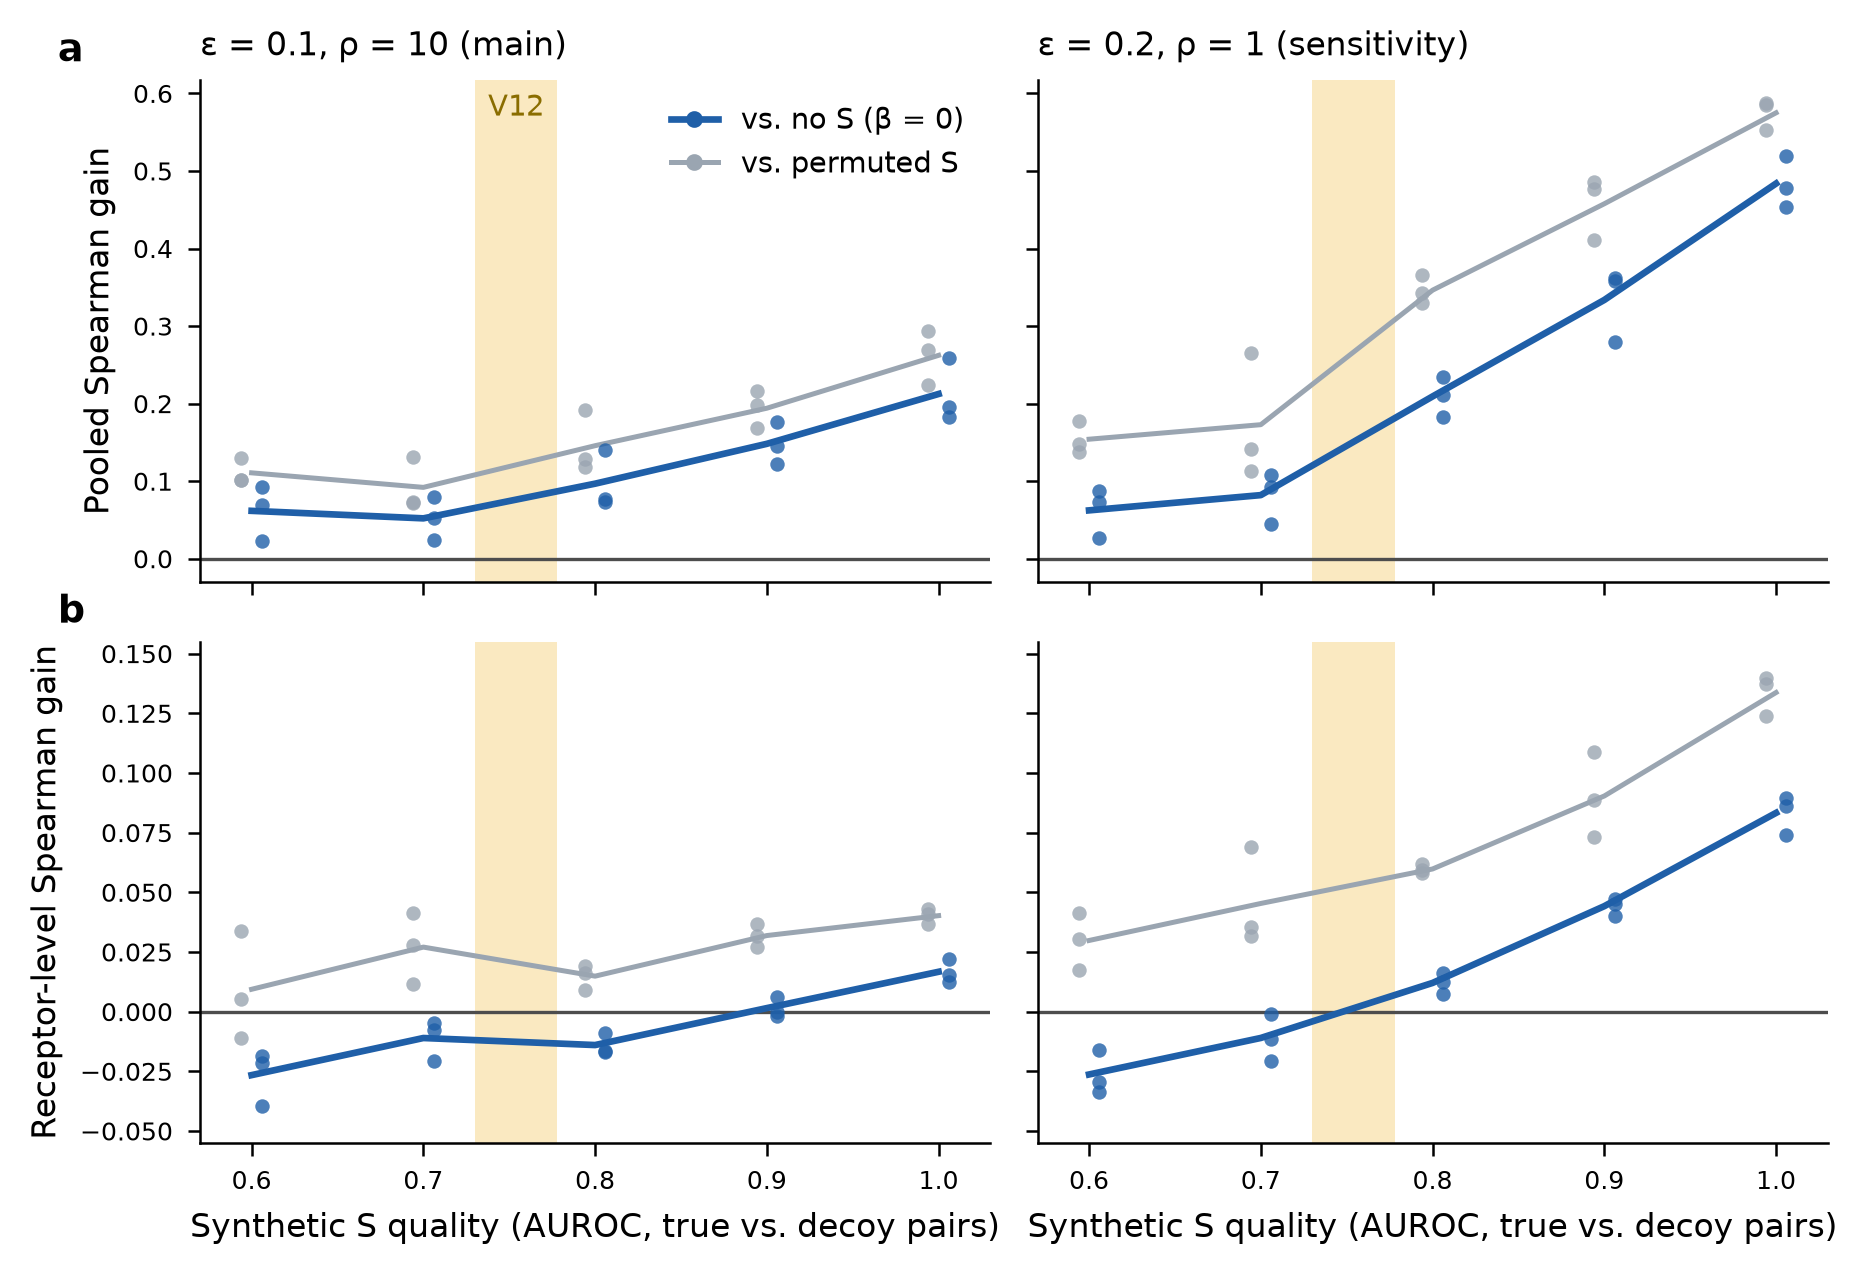

Data behind this chart, as committed beside it:
setting, level, norm, beta, seed, gain, gain_vs_perm, gain_receptor, gain_vs_perm_receptor
main, 1.0, raw, 1.0, 1, 0.2593, 0.2938, 0.02197, 0.04305
main, 1.0, raw, 1.0, 2, 0.1824, 0.2686, 0.01554, 0.04071
main, 1.0, raw, 1.0, 3, 0.1957, 0.2245, 0.01259, 0.0369
main, 0.9, raw, 1.0, 1, 0.1764, 0.2161, 2.4019331680169564e-05, 0.0272
main, 0.9, raw, 1.0, 2, 0.1458, 0.1978, -0.00183, 0.03182
main, 0.9, raw, 1.0, 3, 0.1225, 0.1685, 0.006272, 0.03663
main, 0.8, raw, 1.0, 1, 0.1399, 0.1917, -0.01652, 0.008961
main, 0.8, raw, 1.0, 2, 0.07676, 0.1177, -0.008743, 0.0193
main, 0.8, raw, 1.0, 3, 0.07377, 0.128, -0.01673, 0.01635
main, 0.7, raw, 1.0, 1, 0.08006, 0.07357, -0.004725, 0.02811
main, 0.7, raw, 1.0, 2, 0.02396, 0.07135, -0.007835, 0.04126
main, 0.7, raw, 1.0, 3, 0.05228, 0.1313, -0.02059, 0.01175
main, 0.6, raw, 1.0, 1, 0.09278, 0.1018, -0.01859, 0.005502
main, 0.6, raw, 1.0, 2, 0.0696, 0.1295, -0.02161, 0.03384
main, 0.6, raw, 1.0, 3, 0.02296, 0.1011, -0.03959, -0.01124
sens, 1.0, raw, 1.0, 1, 0.5194, 0.5846, 0.08947, 0.1239
sens, 1.0, raw, 1.0, 2, 0.4781, 0.5875, 0.08614, 0.14
sens, 1.0, raw, 1.0, 3, 0.4539, 0.5529, 0.07421, 0.1372
sens, 0.9, raw, 1.0, 1, 0.3584, 0.4855, 0.04527, 0.0888
sens, 0.9, raw, 1.0, 2, 0.3627, 0.4769, 0.03998, 0.07334
sens, 0.9, raw, 1.0, 3, 0.2801, 0.4108, 0.04733, 0.1089
sens, 0.8, raw, 1.0, 1, 0.2342, 0.3658, 0.01614, 0.05804
sens, 0.8, raw, 1.0, 2, 0.211, 0.3433, 0.007427, 0.06178
sens, 0.8, raw, 1.0, 3, 0.1827, 0.3299, 0.01253, 0.05951
sens, 0.7, raw, 1.0, 1, 0.1083, 0.1411, -0.01144, 0.03172
sens, 0.7, raw, 1.0, 2, 0.04519, 0.1126, -0.001066, 0.06889
sens, 0.7, raw, 1.0, 3, 0.09274, 0.265, -0.02057, 0.03537
sens, 0.6, raw, 0.2, 1, 0.07289, 0.137, -0.01593, 0.04133
sens, 0.6, raw, 0.2, 2, 0.08735, 0.1779, -0.03374, 0.01751
sens, 0.6, raw, 0.2, 3, 0.02695, 0.1475, -0.0293, 0.0306
